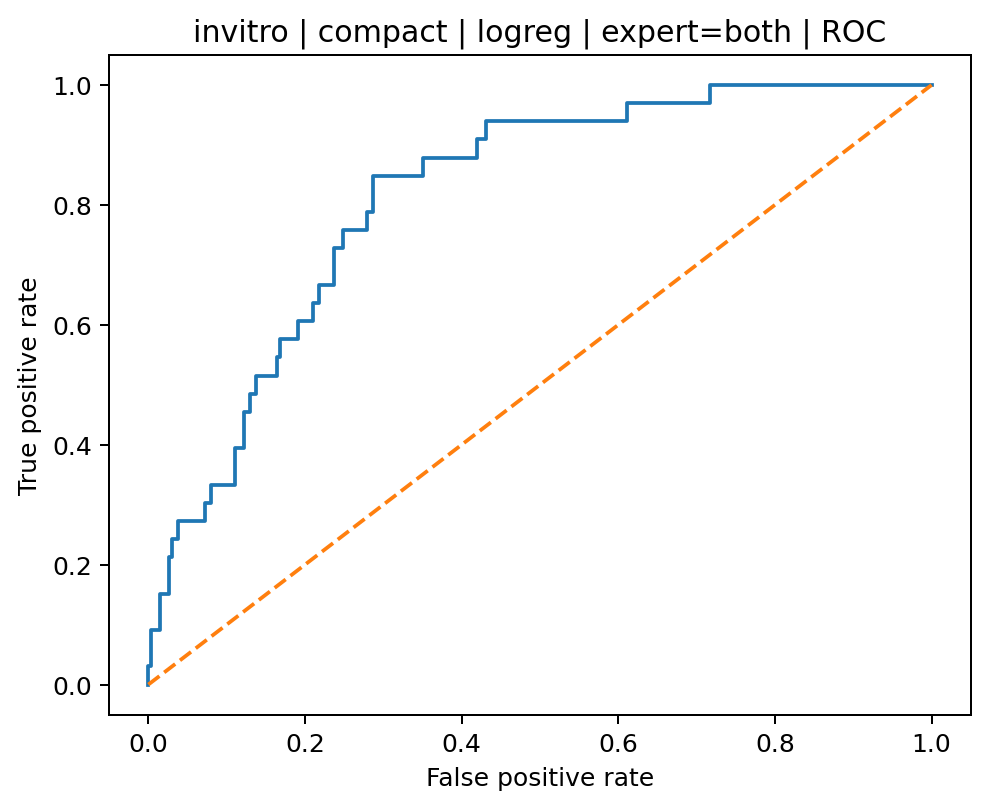

Data behind this chart, as committed beside it:
fpr, tpr, threshold
0.0, 0.0, inf
0.0, 0.0303, 0.9496
0.003817, 0.0303, 0.9258
0.003817, 0.09091, 0.895
0.01527, 0.09091, 0.8214
0.01527, 0.1515, 0.7711
0.02672, 0.1515, 0.746
0.02672, 0.2121, 0.7301
0.03053, 0.2121, 0.7296
0.03053, 0.2424, 0.7295
0.03817, 0.2424, 0.7211
0.03817, 0.2727, 0.7139
0.07252, 0.2727, 0.6642
0.07252, 0.303, 0.6622
0.08015, 0.303, 0.6603
0.08015, 0.3333, 0.6563
0.1107, 0.3333, 0.6331
0.1107, 0.3939, 0.6227
0.1221, 0.3939, 0.6189
0.1221, 0.4545, 0.6188
0.1298, 0.4545, 0.6103
0.1298, 0.4848, 0.6046
0.1374, 0.4848, 0.6041
0.1374, 0.5152, 0.6029
0.1641, 0.5152, 0.5801
0.1641, 0.5455, 0.575
0.1679, 0.5455, 0.5747
0.1679, 0.5758, 0.5715
0.1908, 0.5758, 0.5657
0.1908, 0.6061, 0.562
0.2099, 0.6061, 0.5557
0.2099, 0.6364, 0.5549
0.2176, 0.6364, 0.5533
0.2176, 0.6667, 0.5522
0.2366, 0.6667, 0.5444
0.2366, 0.7273, 0.5399
0.2481, 0.7273, 0.5348
0.2481, 0.7576, 0.5312
0.2786, 0.7576, 0.5166
0.2786, 0.7879, 0.5165
0.2863, 0.7879, 0.5155
0.2863, 0.8485, 0.5143
0.2939, 0.8485, 0.5134
0.3435, 0.8485, 0.491
0.3511, 0.8485, 0.4861
0.3511, 0.8788, 0.4809
0.4198, 0.8788, 0.4413
0.4198, 0.9091, 0.4406
0.4313, 0.9091, 0.4357
0.4313, 0.9394, 0.4356
0.6107, 0.9394, 0.3528
0.6107, 0.9697, 0.3498
0.7176, 0.9697, 0.2424
0.7176, 1.0, 0.2418
1.0, 1.0, 3.009208619814248e-07
